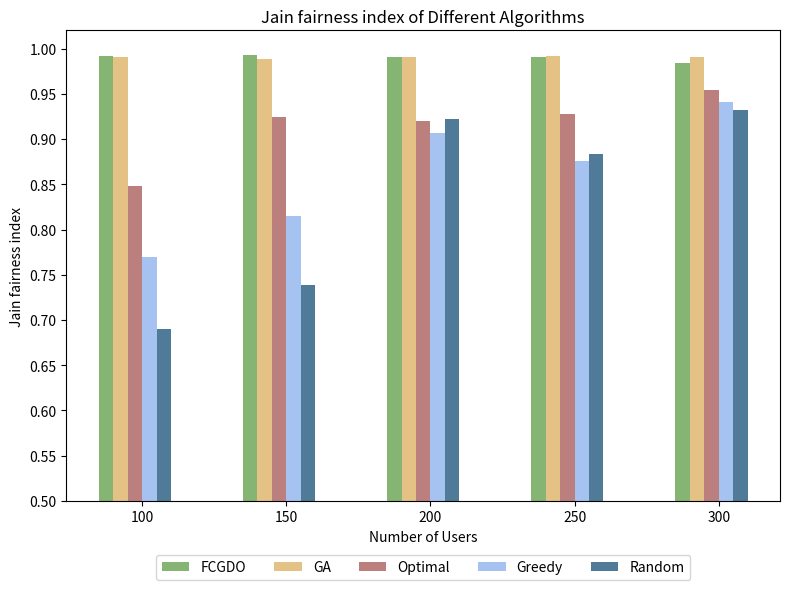

Here is the Python script that generated this plot:
import os
import numpy as np
import matplotlib.pyplot as plt

if __name__ == "__main__":

    # 输出结果文件夹
    output_folder = "simulation_results"
    os.makedirs(output_folder, exist_ok=True)

    # Example data
    execution_ratios = [100, 150, 200, 250, 300]
    jian_indexes = {
        # 'Gurobi': [0.9957, 0.9928, 0.9948, 0.9908],
        # 'GSAFO': [0.9935, 0.9916, 0.9917, 0.9745],
        # 'FCGDO': [0.9988, 0.9960, 0.9947, 0.9944],
        'FCGDO': [0.9917, 0.9926, 0.9909, 0.9908, 0.9838],
        'GA': [0.9911, 0.9890, .9907, 0.9913, 0.9912],
        'Optimal': [0.8480, 0.9242, 0.9202, 0.9278, 0.9538],
        'Greedy': [0.7691, 0.8145, 0.9064, 0.8756, 0.9406],
        'Random': [0.6903, 0.7389, 0.9218, 0.8838, 0.9321]
    }

    # Plotting the bar chart
    fig, ax = plt.subplots(figsize=(8, 6))

    bar_width = 0.1
    index = np.arange(len(execution_ratios))

    colors = ['#86b573', '#e4c286', '#bb7f7e', '#a6c2f1', '#4f7b99']  # Colors slightly darker

    for i, (label, jain_index) in enumerate(jian_indexes.items()):
        ax.bar(index + i * bar_width, jain_index, bar_width, label=label, color=colors[i])

    ax.set_xlabel('Number of Users')
    ax.set_ylabel('Jain fairness index')
    ax.set_title('Jain fairness index of Different Algorithms')

    # 设置横坐标标签为 140, 160, 180, 200
    ax.set_xticks(index + bar_width * 2.5)
    ax.set_xticklabels([f'{x}' for x in execution_ratios])

    # 设置纵坐标从0.75开始，每次增大0.05
    ax.set_ylim(0.50, 1.02)  # 设置纵坐标范围
    ax.set_yticks(np.arange(0.50, 1.02, 0.05))  # 设置纵坐标刻度

    # 调整图例位置，放置在图像下方
    ax.legend(loc='upper center', bbox_to_anchor=(0.5, -0.1), ncol=5)

    # 调整布局
    plt.tight_layout()
    # 保存图片到指定文件夹
    image_path = os.path.join(output_folder, 'Jain-fairness-index-compair.png')
    plt.savefig(image_path, transparent=False)
    plt.show()

